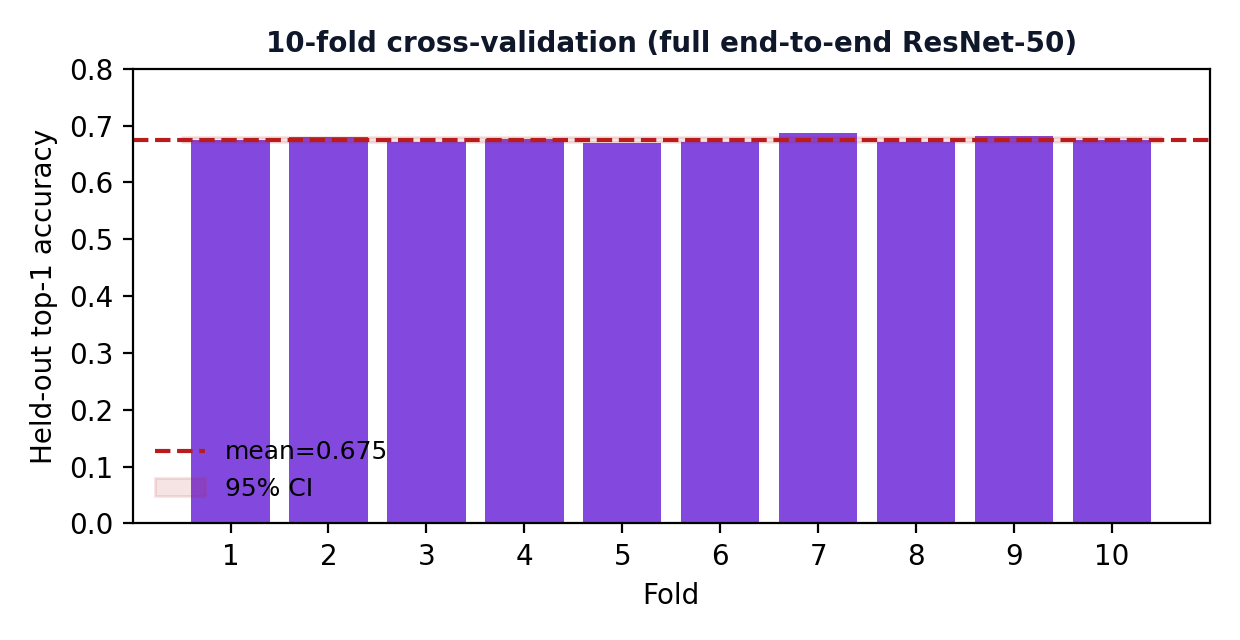

Values plotted in this chart, from the file beside it:
fold, val_accuracy
1, 0.6743
2, 0.6793
3, 0.6705
4, 0.6765
5, 0.6684
6, 0.6704
7, 0.686
8, 0.671
9, 0.6807
10, 0.6737
mean, 0.6751
std, 0.005551
ci95_low, 0.6711
ci95_high, 0.6791
